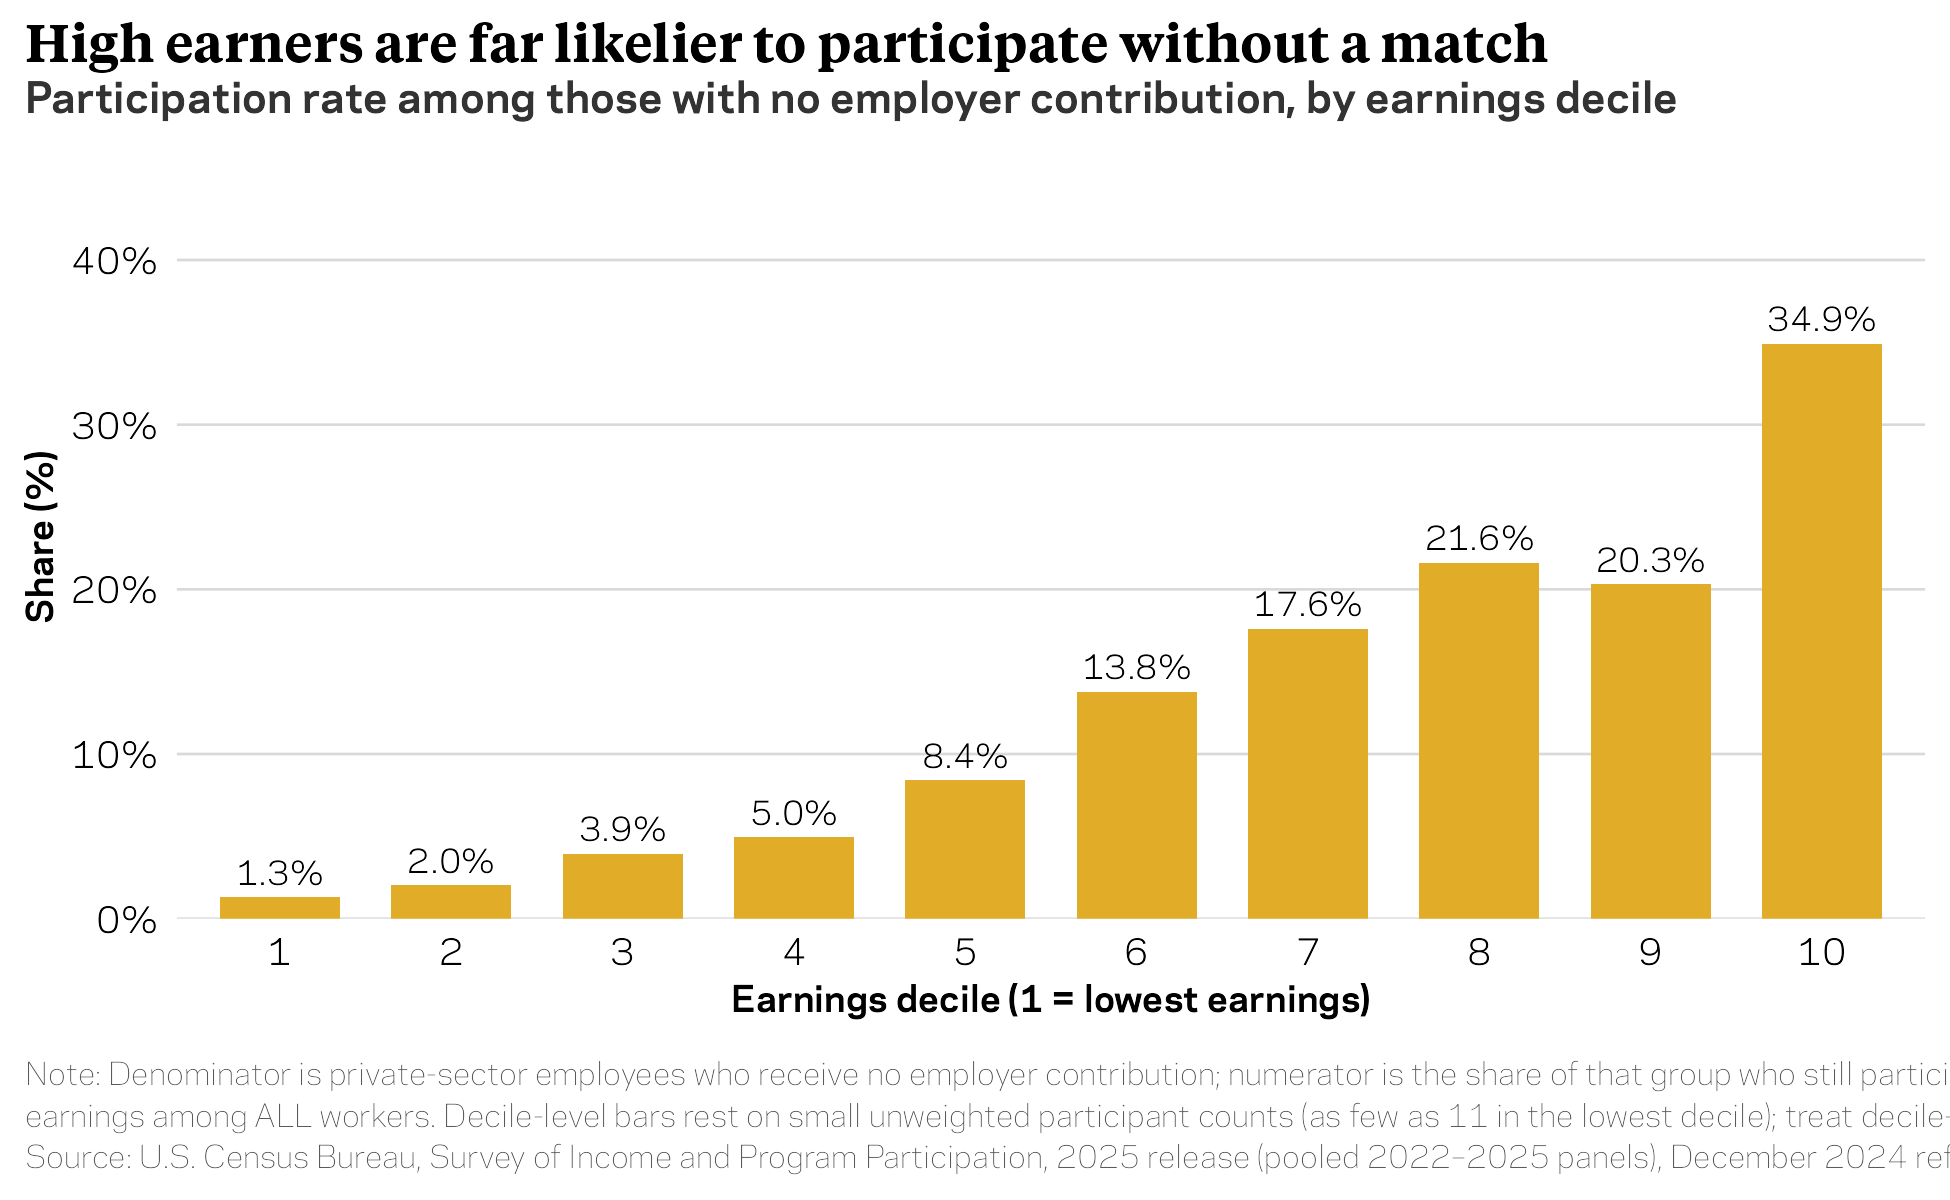

Data behind this chart, as committed beside it:
earn_decile, share, n_num, n_den
1, 0.01292, 11, 634
2, 0.02036, 18, 816
3, 0.03932, 31, 847
4, 0.04959, 37, 693
5, 0.08412, 40, 562
6, 0.1377, 70, 543
7, 0.1761, 71, 428
8, 0.2162, 71, 361
9, 0.2031, 69, 309
10, 0.3491, 88, 255
